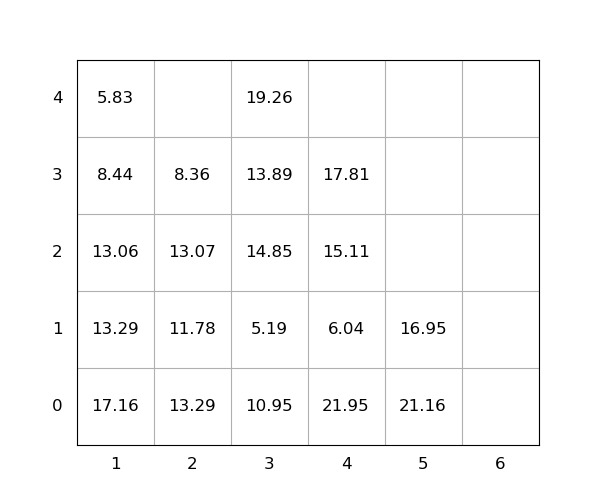

Values plotted in this chart, from the file beside it:
idx, loc_x, loc_y, loc_z, weight, seq, emerg, reloc, size(ft)
1, 1, 0, 0, 17.16, 0, 0, 1.0, 20
2, 1, 0, 1, 13.29, 0, 0, 1.0, 20
3, 1, 0, 2, 13.06, 0, 0, 1.0, 20
4, 3, 0, 0, 10.95, 0, 0, 1.0, 20
5, 3, 0, 1, 5.19, 0, 0, 1.0, 20
6, 4, 0, 0, 21.95, 0, 0, 1.0, 20
7, 4, 0, 1, 6.04, 0, 0, 1.0, 20
8, 2, 0, 0, 13.29, 1, 0, 1.0, 20
9, 3, 0, 2, 14.85, 2, 0, 1.0, 20
10, 4, 0, 2, 15.11, 3, 0, 1.0, 20
11, 5, 0, 0, 21.16, 4, 0, 1.0, 20
12, 4, 0, 3, 17.81, 5, 0, 1.0, 20
13, 2, 0, 1, 11.78, 6, 0, 1.0, 20
14, 2, 0, 2, 13.07, 7, 0, 1.0, 20
15, 1, 0, 3, 8.44, 8, 0, 1.0, 20
16, 3, 0, 3, 13.89, 9, 0, 1.0, 20
17, 2, 0, 3, 8.36, 10, 0, 1.0, 20
18, 1, 0, 4, 5.83, 11, 0, 1, 20
19, 5, 0, 1, 16.95, 12, 0, 1.0, 20
20, 3, 0, 4, 19.26, 13, 0, 1.0, 20
